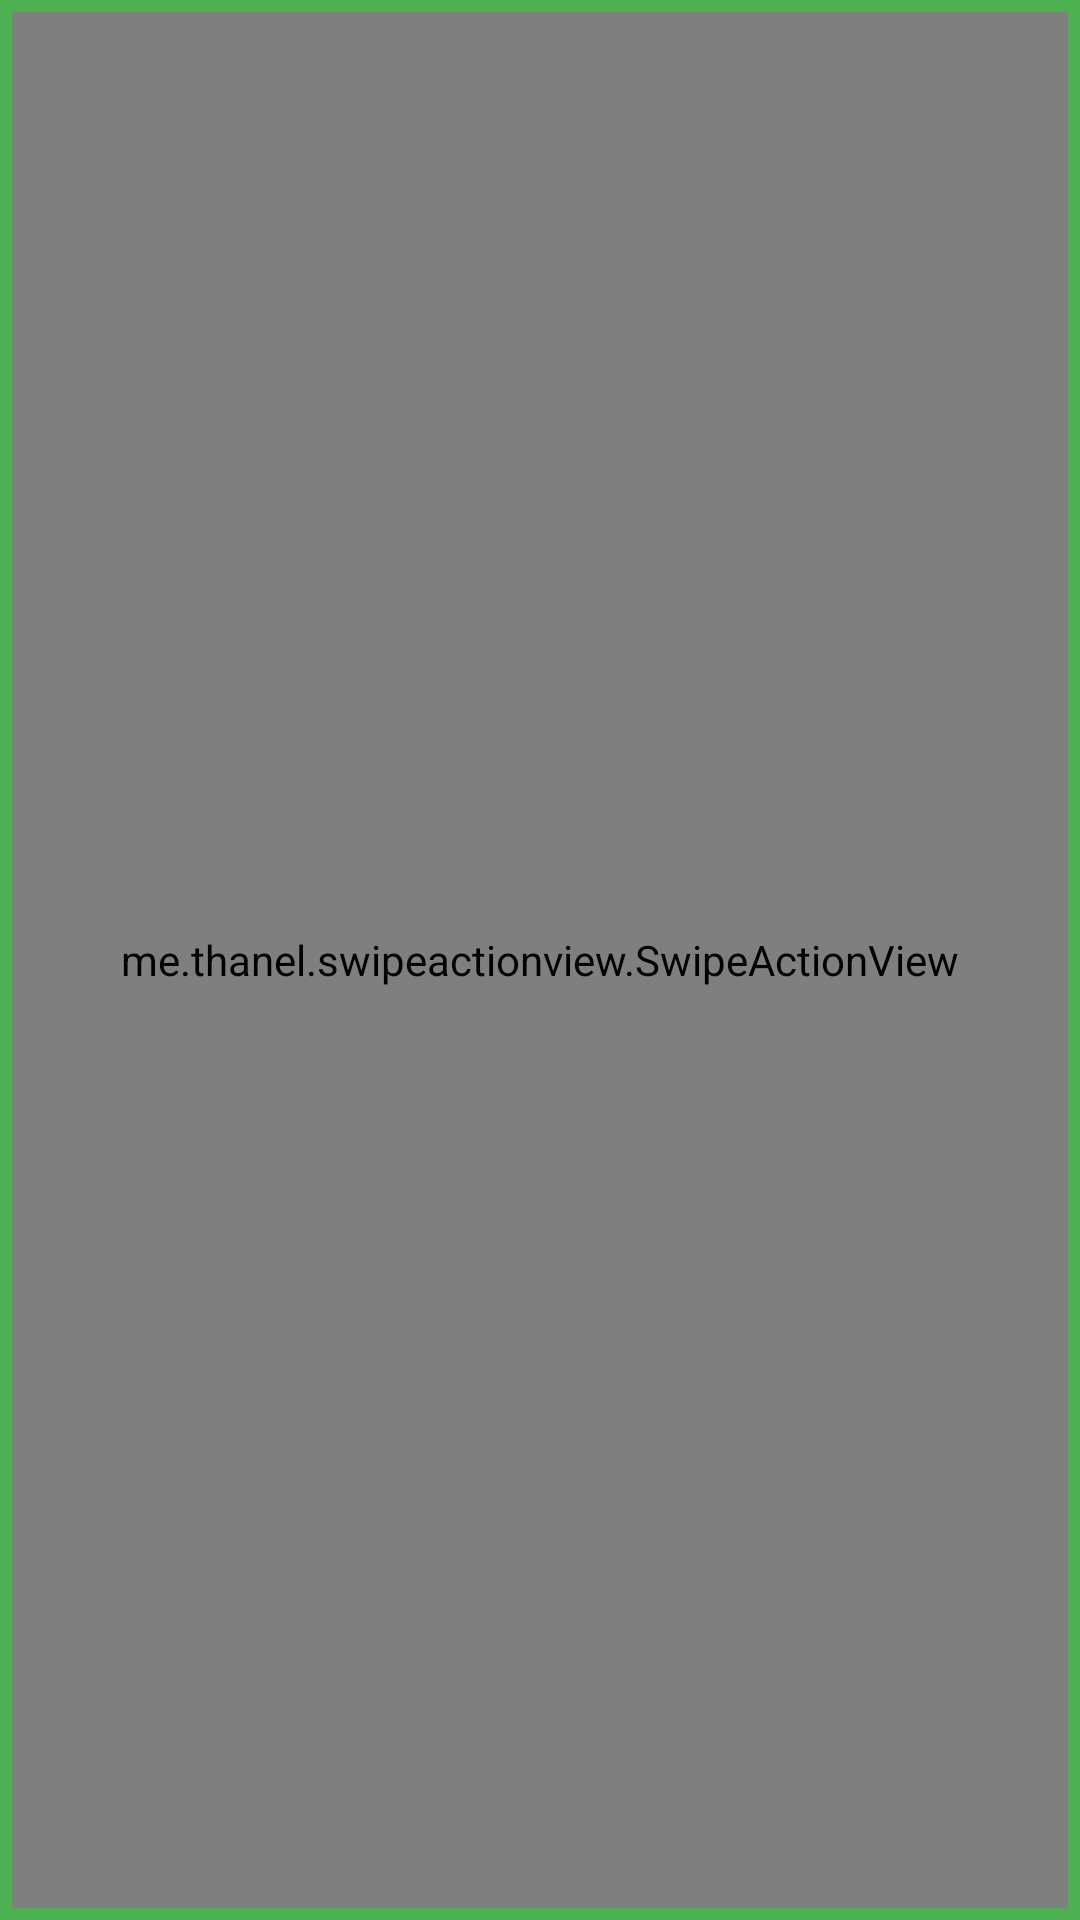

Here is an Android app screen rendered from its layout file. Give the layout XML and the strings, colors and styles it references.
<!-- AndroidManifest.xml: application theme Theme.AlamAudioPlayer -->
<!-- res/layout/main_recycler_item.xml -->
<?xml version="1.0" encoding="utf-8"?>
<androidx.constraintlayout.widget.ConstraintLayout xmlns:android="http://schemas.android.com/apk/res/android"
    xmlns:app="http://schemas.android.com/apk/res-auto"
    android:id="@+id/root"
    android:layout_width="match_parent"

    android:layout_height="180dp">



    <me.thanel.swipeactionview.SwipeActionView
        android:id="@+id/swipe_both"
        android:layout_width="match_parent"
        android:layout_height="match_parent"
        app:layout_constraintTop_toTopOf="parent">

        <TextView
            android:layout_width="50dp"
            android:layout_height="wrap_content"
            android:text=" "
          android:layout_gravity="start|center_vertical"
            android:textColor="@color/black" />

        <TextView
            android:layout_width="50dp"
            android:layout_height="wrap_content"
            android:layout_gravity="end|center_vertical"
            android:text=" "
            android:textColor="@color/black" />

        <ImageView
            android:id="@+id/song_image"
            android:layout_width="match_parent"
            android:layout_height="match_parent"
            android:contentDescription="@string/app_name"
            android:scaleType="centerCrop"
            android:src="@mipmap/ic_launcher"
            app:layout_constraintBottom_toBottomOf="parent"
            app:layout_constraintEnd_toEndOf="parent"

            app:layout_constraintStart_toStartOf="parent"
            app:layout_constraintTop_toTopOf="parent" />


    </me.thanel.swipeactionview.SwipeActionView>

    <FrameLayout
        android:id="@+id/frame"
        android:layout_width="match_parent"
        android:layout_height="match_parent"
        android:background="@drawable/ic_play_green_bg" />
</androidx.constraintlayout.widget.ConstraintLayout>
<!-- resources referenced by this layout -->
<resources>
  <color name="black">#FF000000</color>
  <!-- drawable ic_play_green_bg (drawable) -->
  <?xml version="1.0" encoding="utf-8"?>
  <shape android:shape="rectangle" xmlns:android="http://schemas.android.com/apk/res/android">
  
      <stroke android:color="#4CAF50"
          android:width="4dp"/>
  </shape>
  <!-- mipmap ic_launcher: png bitmap (mipmap-hdpi, 2067 bytes) -->
  <string name="app_name">Children Stories</string>
  <style name="Theme.AlamAudioPlayer" parent="Theme.MaterialComponents.DayNight.DarkActionBar">
          
          <item name="colorPrimary">@color/purple_500</item>
          <item name="colorPrimaryVariant">@color/purple_700</item>
          <item name="colorOnPrimary">@color/white</item>
          
          <item name="colorSecondary">@color/teal_200</item>
          <item name="colorSecondaryVariant">@color/teal_700</item>
          <item name="colorOnSecondary">@color/black</item>
          
          <item name="android:statusBarColor">?attr/colorPrimaryVariant</item>
          
      </style>
  <color name="purple_500">#E6AD02</color>
  <color name="purple_700">#A69603</color>
  <color name="white">#FFFFFFFF</color>
  <color name="teal_200">#FF03DAC5</color>
  <color name="teal_700">#FF018786</color>
</resources>
